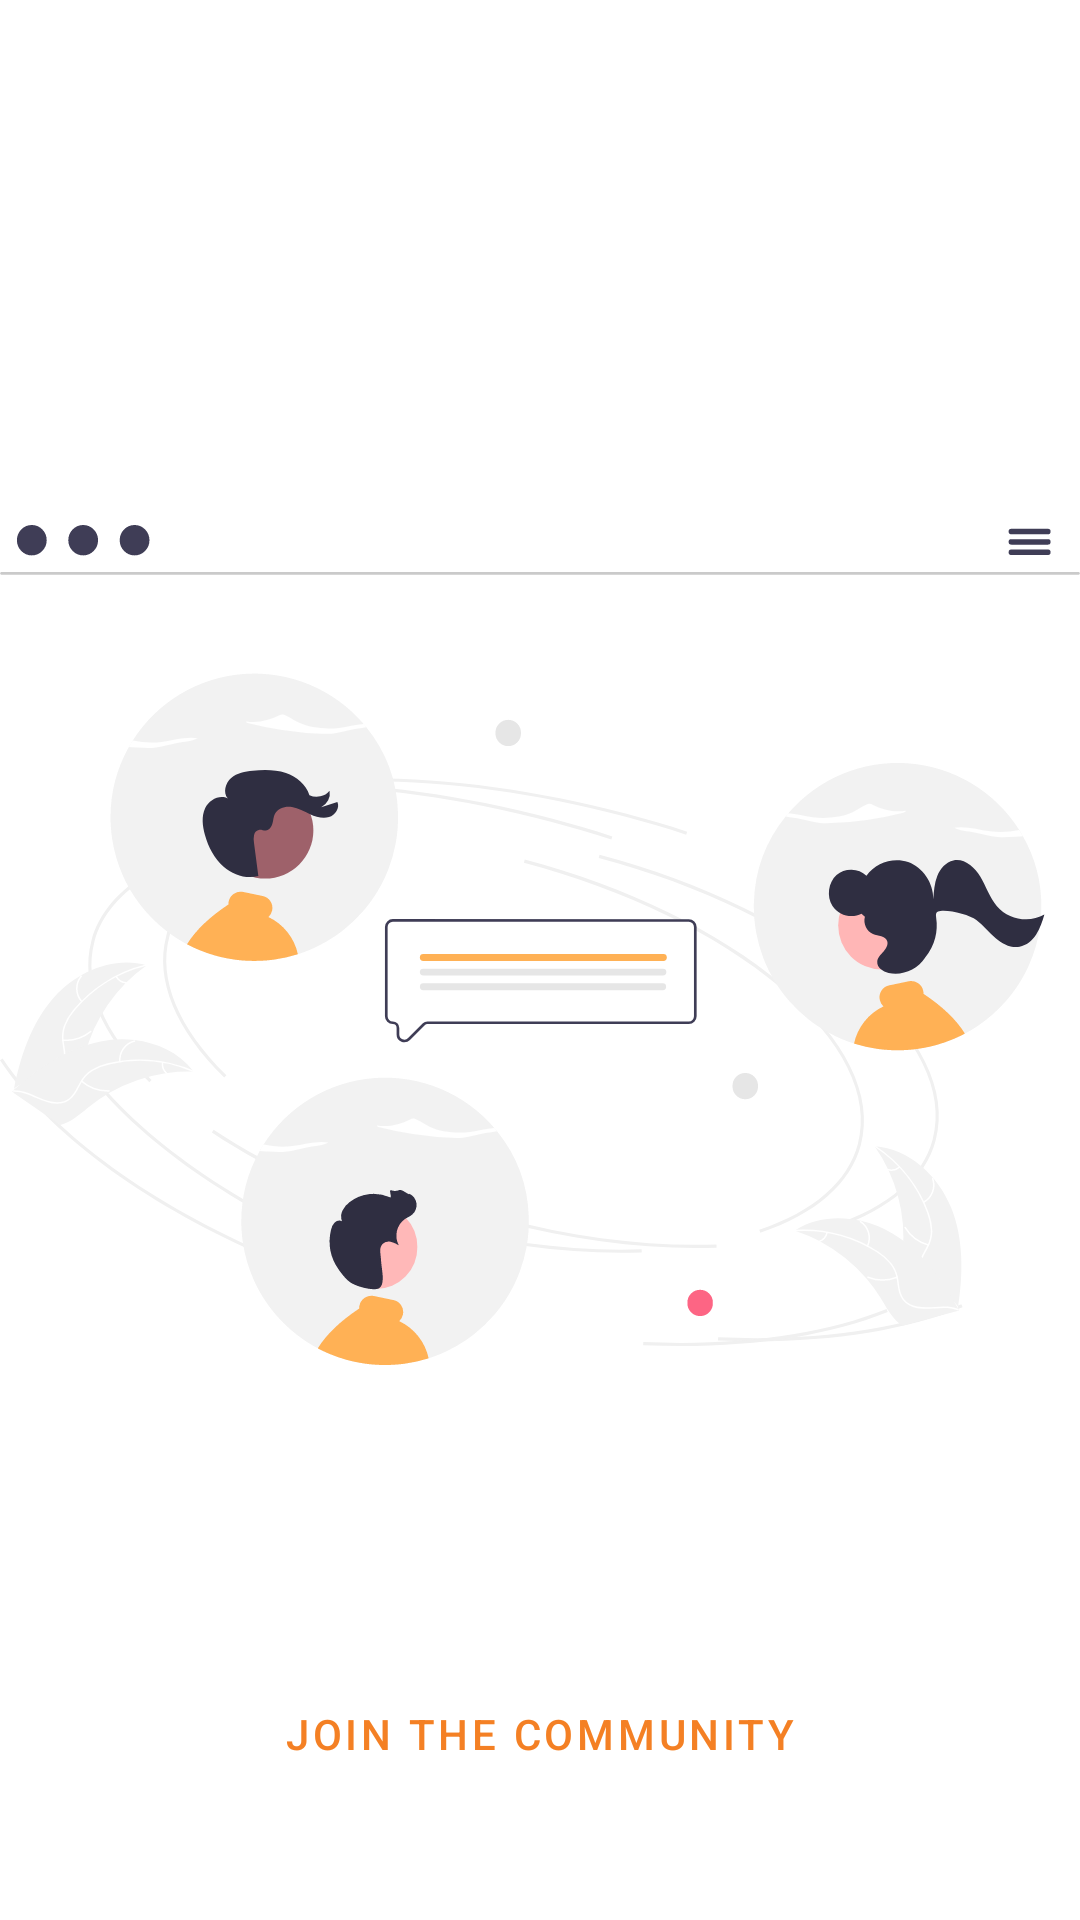

Here is an Android app screen rendered from its layout file. Give the layout XML and the strings, colors and styles it references.
<!-- AndroidManifest.xml: application theme Theme.StackOverflowClone -->
<!-- res/layout/fragment_third_on_boarding.xml -->
<?xml version="1.0" encoding="utf-8"?>
<androidx.constraintlayout.widget.ConstraintLayout xmlns:android="http://schemas.android.com/apk/res/android"
    xmlns:tools="http://schemas.android.com/tools"
    android:layout_width="match_parent"
    android:layout_height="match_parent"
    xmlns:app="http://schemas.android.com/apk/res-auto"
    tools:context=".view.onboarding.ThirdOnBoardingFragment">

    <ImageView
        android:id="@+id/iw_community"
        android:layout_width="wrap_content"
        android:layout_height="wrap_content"
        android:src="@drawable/ic_onboarding_community"
        app:layout_constraintEnd_toEndOf="parent"
        app:layout_constraintHorizontal_bias="0.5"
        app:layout_constraintStart_toStartOf="parent"
        app:layout_constraintTop_toTopOf="parent" />

    <Button
        android:id="@+id/btn_finish"
        style="?attr/materialButtonOutlinedStyle"
        android:layout_width="wrap_content"
        android:layout_height="wrap_content"
        android:layout_marginBottom="28dp"
        android:text="JOIN THE COMMUNITY"
        app:layout_constraintBottom_toBottomOf="@+id/iw_community"
        app:layout_constraintEnd_toEndOf="parent"
        app:layout_constraintStart_toStartOf="parent" />

</androidx.constraintlayout.widget.ConstraintLayout>
<!-- resources referenced by this layout -->
<resources>
  <!-- drawable ic_onboarding_community: vector/xml drawable (drawable, 36943 chars, omitted) -->
  <style name="Theme.StackOverflowClone" parent="Theme.MaterialComponents.DayNight.NoActionBar">
          
          <item name="colorPrimary">@color/primaryColor</item>
          <item name="colorPrimaryVariant">@color/primaryLightColor</item>
          <item name="colorOnPrimary">@color/primaryDarkColor</item>
          
          <item name="colorSecondary">@color/secondaryColor</item>
          <item name="colorSecondaryVariant">@color/secondaryLightColor</item>
          <item name="colorOnSecondary">@color/secondaryDarkColor</item>
          
          <item name="android:statusBarColor" tools:targetApi="l">?attr/colorPrimaryVariant</item>
          
          <item name="android:textColor">@color/primaryTextColor</item>
          <item name="android:textColorSecondary">@color/secondaryTextColor</item>
      </style>
  <color name="primaryColor">#f48024</color>
  <color name="primaryLightColor">#ffb155</color>
  <color name="primaryDarkColor">#bb5200</color>
  <color name="secondaryColor">#798087</color>
  <color name="secondaryLightColor">#a8afb7</color>
  <color name="secondaryDarkColor">#4d545a</color>
  <color name="primaryTextColor">#000000</color>
  <color name="secondaryTextColor">#000000</color>
</resources>
